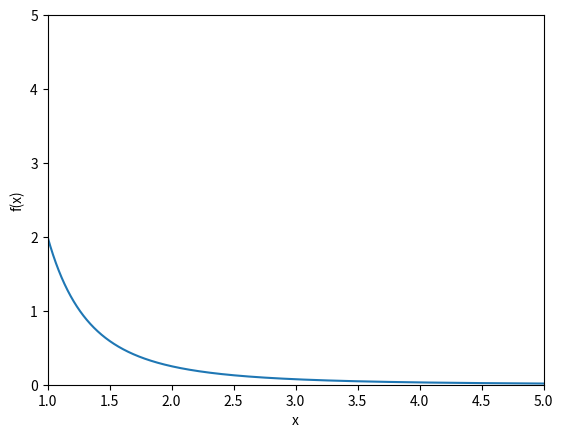

This chart was generated by the following Python code:
%matplotlib inline
import matplotlib.pyplot as plt
import numpy as np
import math

x = np.linspace(1, 5, 100000)
y = (2/(x**3))
plt.plot(x, y)
plt.xlim(1,5)
plt.xlabel('x')
plt.ylim(0, 5)
plt.ylabel('f(x)')
plt.title('');